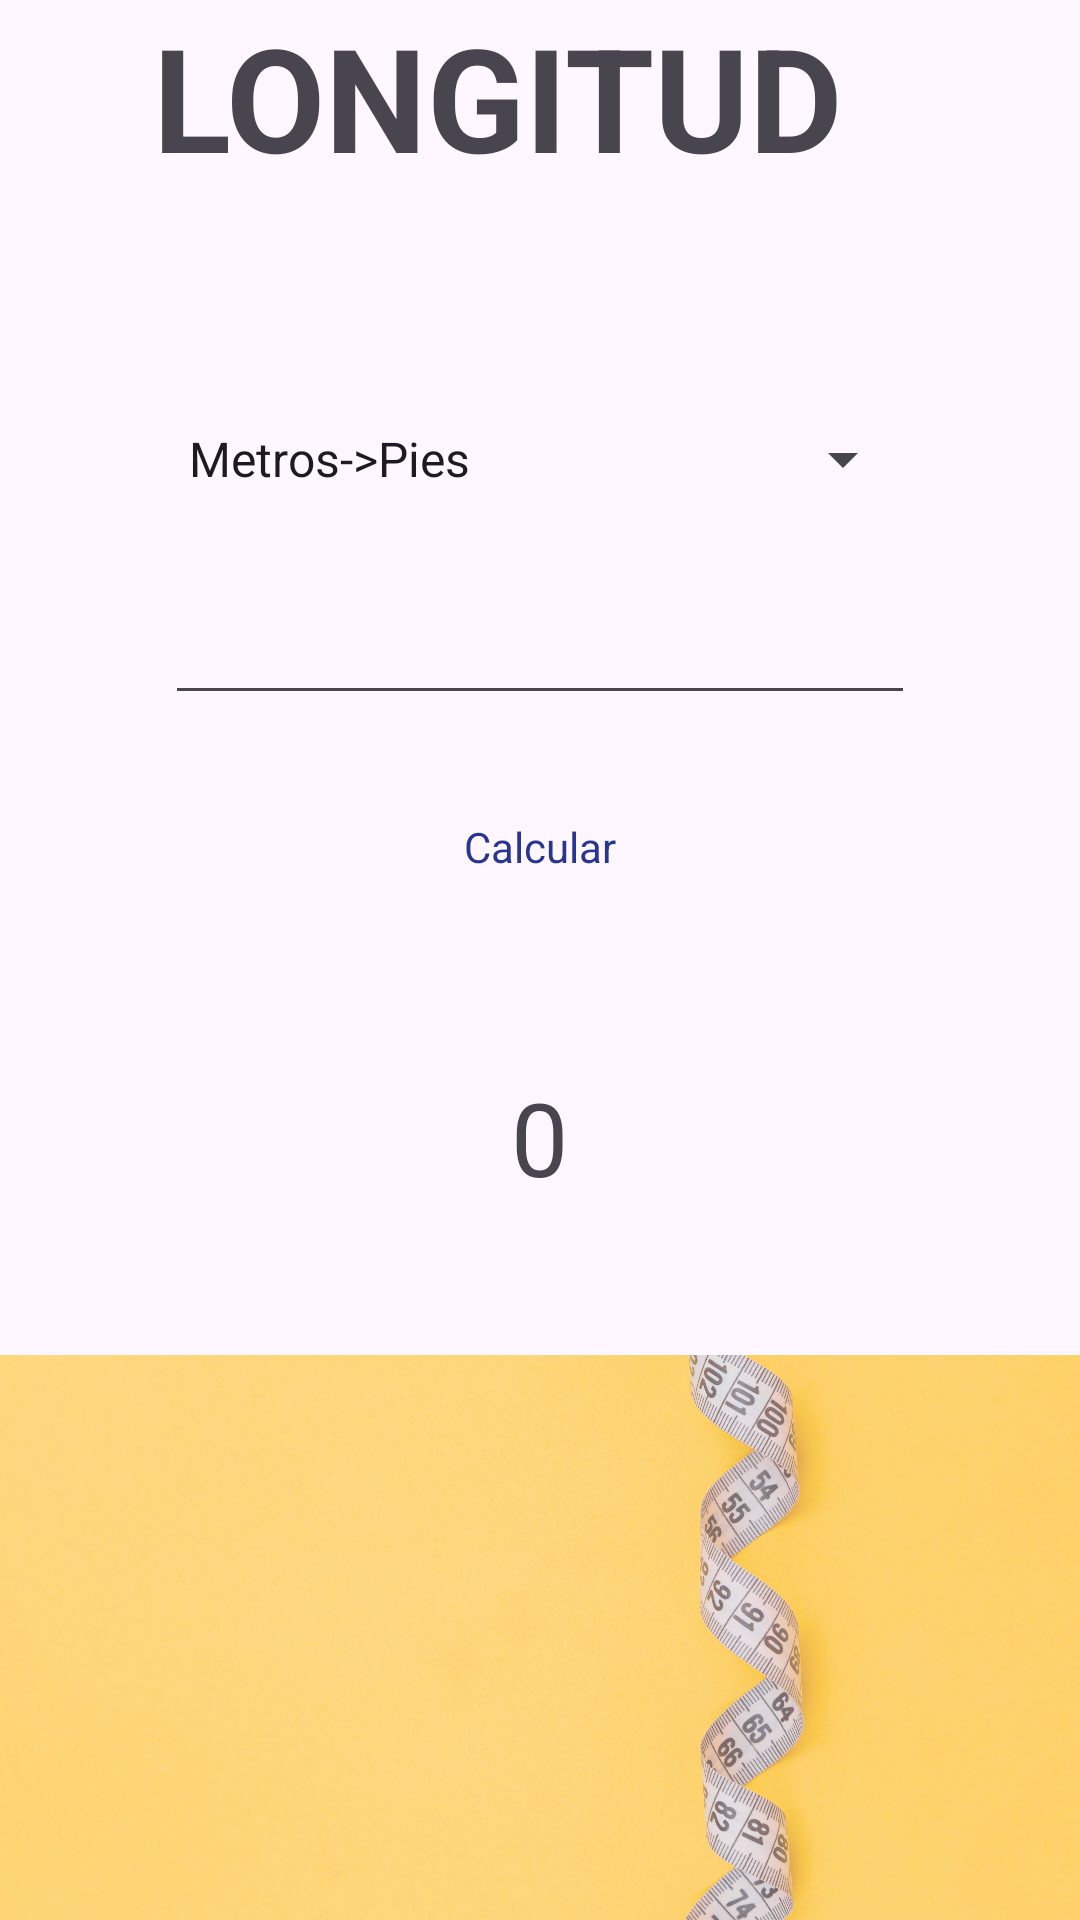

The Android layout XML behind this screen, and the referenced resources:
<!-- AndroidManifest.xml: application theme Theme.TestPI -->
<!-- res/layout/activity_longitud.xml -->
<?xml version="1.0" encoding="utf-8"?>
<LinearLayout xmlns:android="http://schemas.android.com/apk/res/android"
    xmlns:app="http://schemas.android.com/apk/res-auto"
    xmlns:tools="http://schemas.android.com/tools"
    android:layout_width="wrap_content"
    android:layout_height="wrap_content"
    android:gravity="center"
    android:orientation="vertical"
    tools:context=".LongitudActivity">

    <TextView
        android:id="@+id/textView"
        android:layout_width="258dp"
        android:layout_height="89dp"
        android:layout_marginBottom="40dp"
        android:text="@string/LONGITUD"
        android:textSize="48sp"
        android:textStyle="bold" />

    <Spinner
        android:id="@+id/spinnerLongitud"
        android:layout_width="wrap_content"
        android:layout_height="wrap_content"
        android:layout_marginBottom="20dp"
        android:entries="@array/Longitud"
        android:minWidth="250dp"
        android:minHeight="48dp" />

    <EditText
        android:id="@+id/valorLongitud"
        android:layout_width="wrap_content"
        android:layout_height="wrap_content"
        android:width="250dp"
        android:ems="10"
        android:inputType="numberDecimal"
        tools:ignore="SpeakableTextPresentCheck,TouchTargetSizeCheck" />

    <Button
        android:id="@+id/btncalcularLongitud"
        style="@style/Widget.Material3.Button"
        android:layout_width="wrap_content"
        android:layout_height="wrap_content"
        android:layout_marginTop="20dp"
        android:width="250dp"
        android:backgroundTint="#29B6F6"
        android:text="@string/Calcular"
        android:textAlignment="center"
        android:textAppearance="@style/TextAppearance.AppCompat.Body1"
        android:textColor="#283593" />

    <TextView
        android:id="@+id/resultadoLongitud"
        android:layout_width="wrap_content"
        android:layout_height="wrap_content"
        android:layout_marginTop="50dp"
        android:text="0"
        android:textAlignment="center"
        android:textSize="34sp" />

    <ImageView
        android:id="@+id/imgPeso"
        android:layout_width="wrap_content"
        android:layout_height="wrap_content"
        android:alpha="0.7"
        android:scaleType="centerCrop"
        android:layout_marginTop="50dp"
        app:srcCompat="@mipmap/longitud" />
</LinearLayout>
<!-- resources referenced by this layout -->
<resources>
  <string-array name="Longitud">
          <item>Metros-&gt;Pies</item>
          <item>Pies-&gt;Metros</item>
          <item>Kilometros-&gt;Millas</item>
          <item>Millas-&gt;Kilometros</item>
  
      </string-array>
  <!-- mipmap longitud: jpg bitmap (mipmap-hdpi, 1013522 bytes) -->
  <string name="Calcular">Calcular</string>
  <string name="LONGITUD">LONGITUD</string>
  <style name="Theme.TestPI" parent="Base.Theme.TestPI" />
  <style name="Base.Theme.TestPI" parent="Theme.Material3.DayNight.NoActionBar">
          
          
      </style>
</resources>
